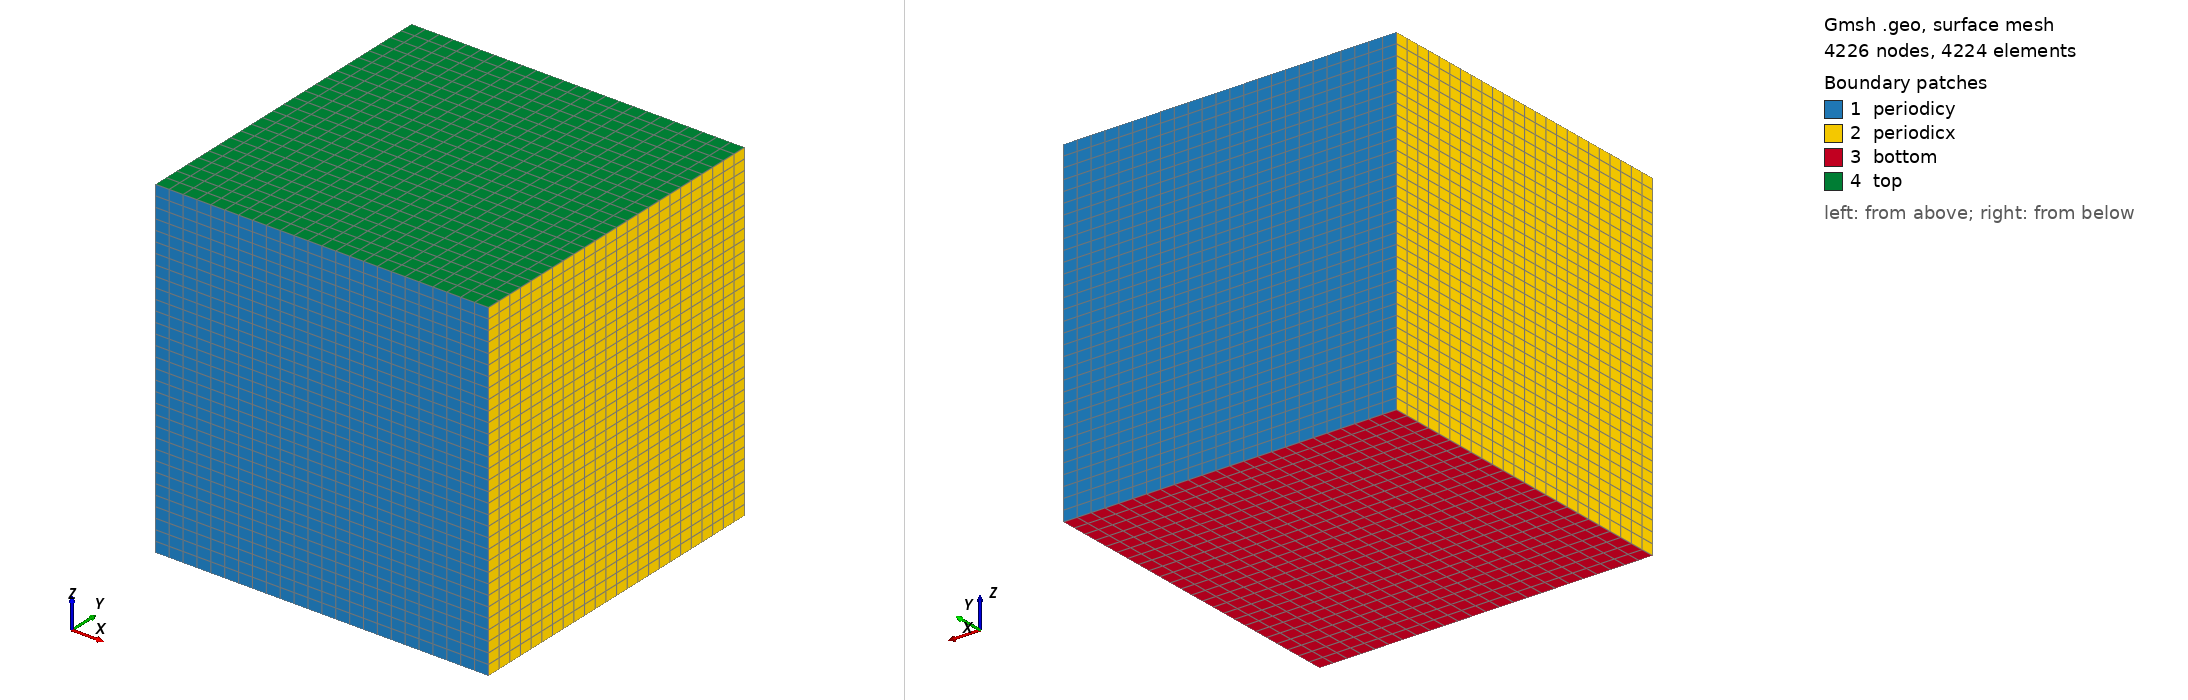

Gmsh geometry script, surface-meshed: 4226 nodes, 4224 surface elements. Boundary patches (legend numbers): 1 periodicy, 2 periodicx, 3 bottom, 4 top. Left view from above one corner, right view from below the opposite corner. Legend entries are the model's physical surfaces. The drawing asked Gmsh for element sizes between 1% and 20% of the model's largest extent; the script's own settings can give other sizes.

=== hexa_LasherTrapp_full_rad-24x24x32.geo (drawn) ===
nelemx = 24;
nelemy = 24;
nelemz = 32;

xmin =    0;
xmax = 8100;
ymin =    0;
ymax = 8100;
zmin =    0;
zmax = 8100;
gridsize = (xmax-xmin) / nelemx;

Point(1) = {xmin, ymin, zmin, gridsize};
Point(2) = {xmax, ymin, zmin, gridsize};
Point(3) = {xmax, ymin, zmax, gridsize};
Point(4) = {xmin, ymin, zmax, gridsize};

Line(1) = {1, 2};
Line(2) = {2, 3};
Line(3) = {3, 4};
Line(4) = {4, 1};

npx = nelemx + 1;
npy = nelemy + 1;
npz = nelemz + 1;

// Horizontal sides
Transfinite Line {1, 3} = npx;
// Vertical sides
Transfinite Line {4, -2} = npz Using Progression 1.0;

Line Loop(11) = {4, 1, 2, 3};
Plane Surface(12) = {11};

Transfinite Surface {12};
Recombine Surface {12};

surfaceVector = Extrude {0,(ymax-ymin),0} {
  Surface{12};
  Layers{nelemy};
  Recombine;
};

/*
  surfaceVector layout:
  [0] 34  - back face  (y=ymax, periodicy)
  [1]  1  - volume
  [2] 25  - bottom     (z=zmin)
  [3] 21  - right      (x=xmax, periodicx)
  [4] 33  - top        (z=zmax)
  [5] 29  - left       (x=xmin, periodicx)
*/
Physical Surface("periodicy") = {12, 34};
Physical Volume("internal")   = {1};
Physical Surface("bottom")    = {25};
Physical Surface("top")       = {33};
Physical Surface("periodicx") = {21, 29};

Show "*";
